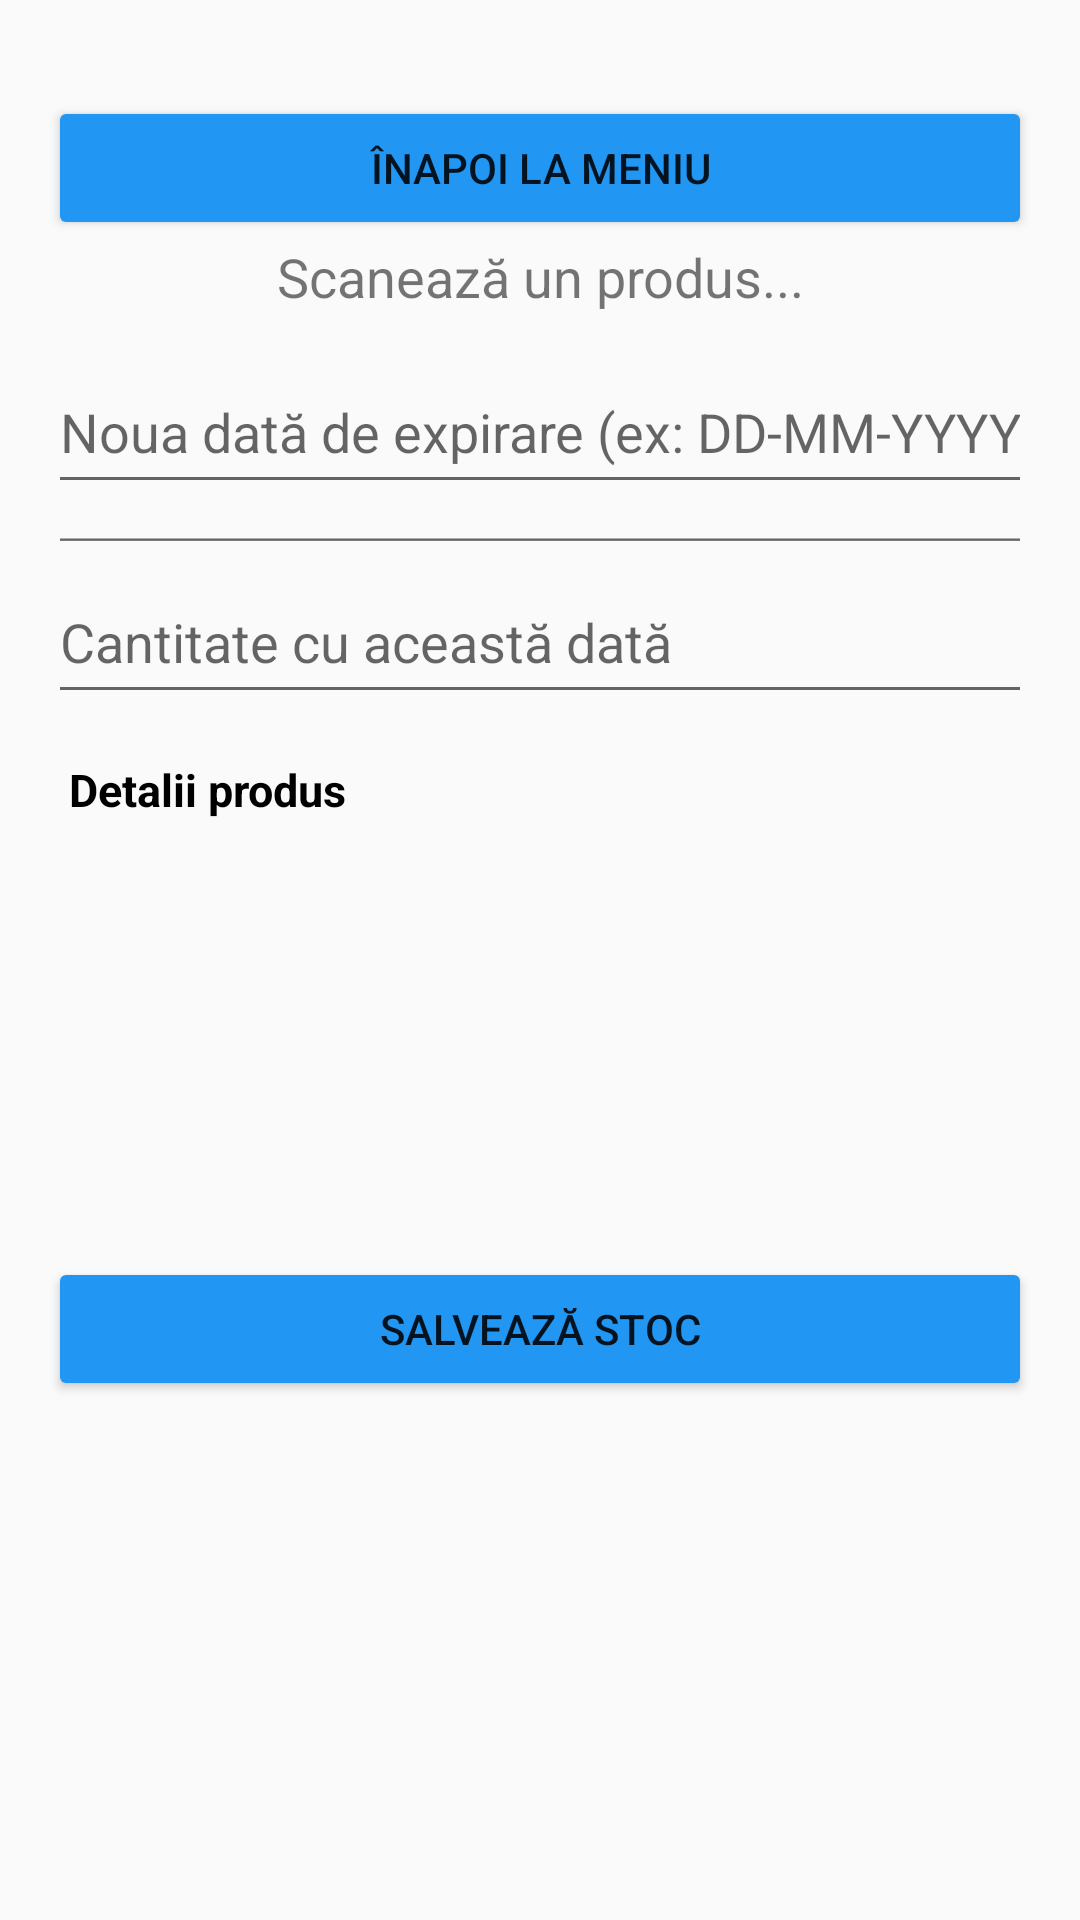

Write the Android layout XML for this screen, with the resource values it uses.
<!-- AndroidManifest.xml: application theme Theme.InventarAsiT -->
<!-- res/layout/activity_verifica_lot.xml -->
<?xml version="1.0" encoding="utf-8"?>
<LinearLayout xmlns:android="http://schemas.android.com/apk/res/android"
    xmlns:tools="http://schemas.android.com/tools"
    android:orientation="vertical"
    android:padding="16dp"
    android:layout_width="match_parent"
    android:layout_height="match_parent">

    <Button
        android:id="@+id/btnInapoiMeniu"
        android:layout_width="match_parent"
        android:layout_height="48dp"
        android:layout_marginTop="16dp"
        android:backgroundTint="#2196F3"
        android:text="@string/back_meniu" />

    <TextView
        android:id="@+id/scanResult"
        android:layout_width="match_parent"
        android:layout_height="38dp"
        android:paddingBottom="2dp"
        android:text="@string/scan_un_produs"
        android:textAlignment="center"
        android:textSize="18sp" />

    <EditText
        android:id="@+id/inputDataExpirare"
        android:layout_width="match_parent"
        android:layout_height="50dp"
        android:hint="@string/noua_data_exp"
        android:inputType="text"
        android:paddingBottom="8dp"/>
    <EditText
        android:id="@+id/hiddenScanInput"
        android:layout_width="match_parent"
        android:layout_height="20dp"
        android:cursorVisible="false"
        android:focusable="true"
        android:focusableInTouchMode="true"
        android:inputType="none"
        android:longClickable="false"
        android:textIsSelectable="false"
        tools:ignore="TouchTargetSizeCheck,SpeakableTextPresentCheck" />

    <EditText
        android:id="@+id/inputCantitate"
        android:layout_width="match_parent"
        android:layout_height="50dp"
        android:hint="@string/cant_data"
        android:inputType="number"
        android:paddingBottom="8dp" />

    <ScrollView
        android:layout_width="match_parent"
        android:paddingTop="8dp"
        android:layout_height="165dp"
        android:fillViewport="true"
        android:overScrollMode="ifContentScrolls">

        <TextView
            android:id="@+id/txtDetaliiProdus"
            android:layout_width="match_parent"
            android:layout_height="wrap_content"
            android:padding="7dp"
            android:scrollbars="vertical"
            android:text="@string/det_prod"
            android:textColor="#000000"
            android:textSize="15sp"
            android:textStyle="bold" />
    </ScrollView>


    <Button
        android:id="@+id/btnSalveazaLot"
        android:layout_width="match_parent"
        android:layout_height="wrap_content"
        android:layout_marginTop="16dp"
        android:backgroundTint="#2196F3"
        android:text="@string/save_int_stoc" />





</LinearLayout>
<!-- resources referenced by this layout -->
<resources>
  <string name="back_meniu">Înapoi la meniu</string>
  <string name="cant_data">Cantitate cu această dată</string>
  <string name="det_prod">Detalii produs</string>
  <string name="noua_data_exp">Noua dată de expirare (ex: DD-MM-YYYY)</string>
  <string name="save_int_stoc">Salvează stoc</string>
  <string name="scan_un_produs">Scanează un produs...</string>
  <style name="Theme.InventarAsiT" parent="Theme.AppCompat.Light.NoActionBar">
          <item name="colorPrimary">@color/purple_500</item>
          <item name="android:statusBarColor">@color/purple_700</item>
          <item name="android:navigationBarColor">@color/black</item>
      </style>
  <!-- not gathered from this repository: default colours our renderer supplied (Android Studio template values) -->
  <color name="purple_500">#FF6200EE</color>
  <color name="purple_700">#FF3700B3</color>
  <color name="black">#FF000000</color>
</resources>
